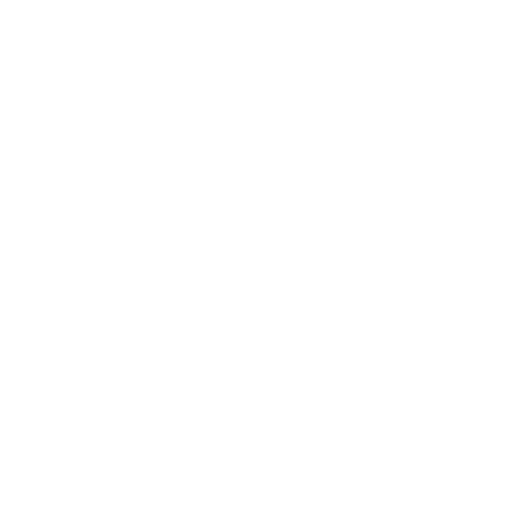
t = 0.00 s
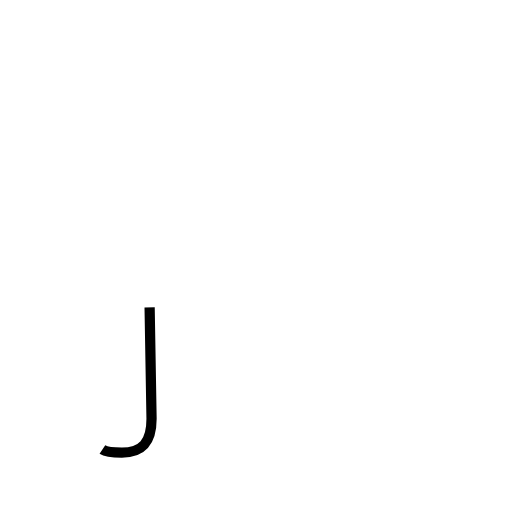
t = 0.54 s
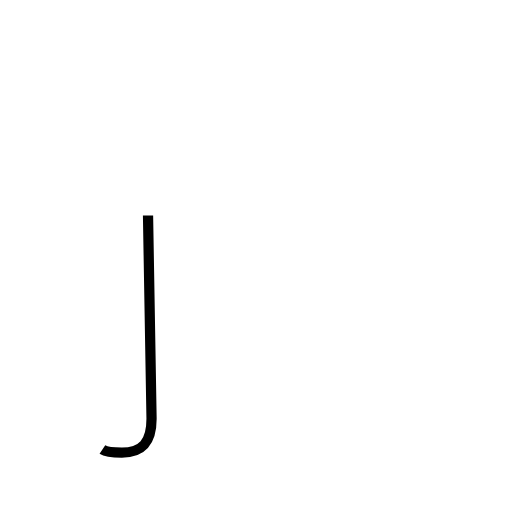
t = 0.81 s
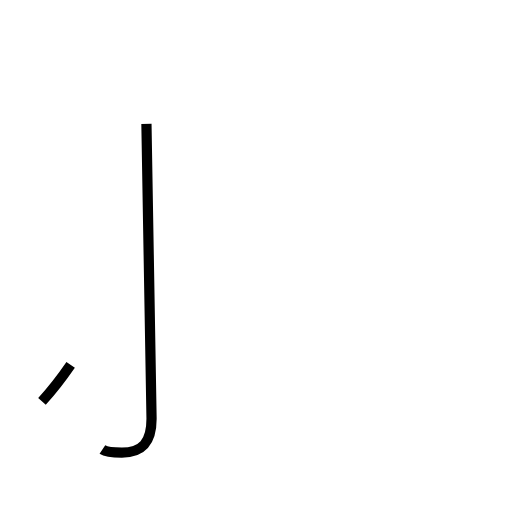
t = 1.21 s
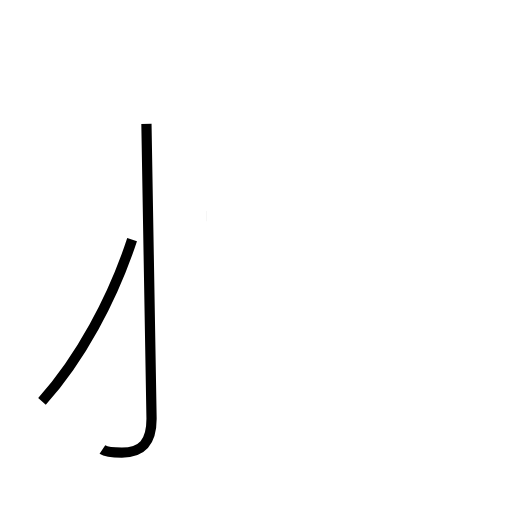
t = 1.62 s
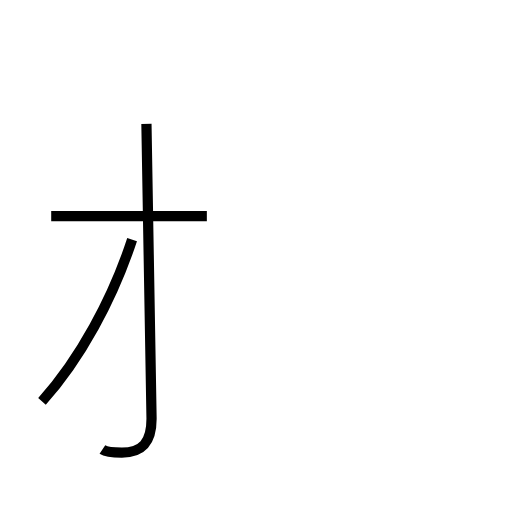
t = 2.08 s

The animated SVG that drew these frames (rendered in a browser with its animation timeline set to each time). Animation: 3 SMIL elements (animate=3); one cycle of 2.08 s.

<?xml version='1.0' encoding='utf-8'?>
<svg viewBox="0.0 -6.0 50.0 50.0" version="1.1" xmlns="http://www.w3.org/2000/svg"><rect x="-1000" y="-1000" width="2000" height="2000" stroke="white" fill="white" /><g style="fill:none;stroke:#000000;stroke-width:1"><path d="M 10.0 -0.1 C 10.3 0.1 11.0 0.2 11.9 0.2 C 13.9 0.2 14.8 -0.8 14.8 -3.1 L 14.3 -31.9 " transform="translate(0.0 38.0)" stroke-dasharray="35.82295842468001" stroke-dashoffset="35.82295842468001"><animate attributeName="stroke-dashoffset" from="35.82295842468001" to="0" dur="1.0746887527404003s" begin="0s" fill="freeze" /></path><path d="M 4.1 -4.8 C 7.8 -8.9 11.0 -14.8 12.9 -20.6 " transform="translate(0.0 38.0)" stroke-dasharray="18.20723907499968" stroke-dashoffset="18.20723907499968"><animate attributeName="stroke-dashoffset" from="18.20723907499968" to="0" dur="0.5462171722499904s" begin="1.0746887527404003s" fill="freeze" /></path><path d="M 20.2 -22.9 L 5.0 -22.9" transform="translate(0.0 38.0)" stroke-dasharray="15.2" stroke-dashoffset="15.2"><animate attributeName="stroke-dashoffset" from="15.2" to="0" dur="0.45599999999999996s" begin="1.6209059249903908s" fill="freeze" /></path></g></svg>
